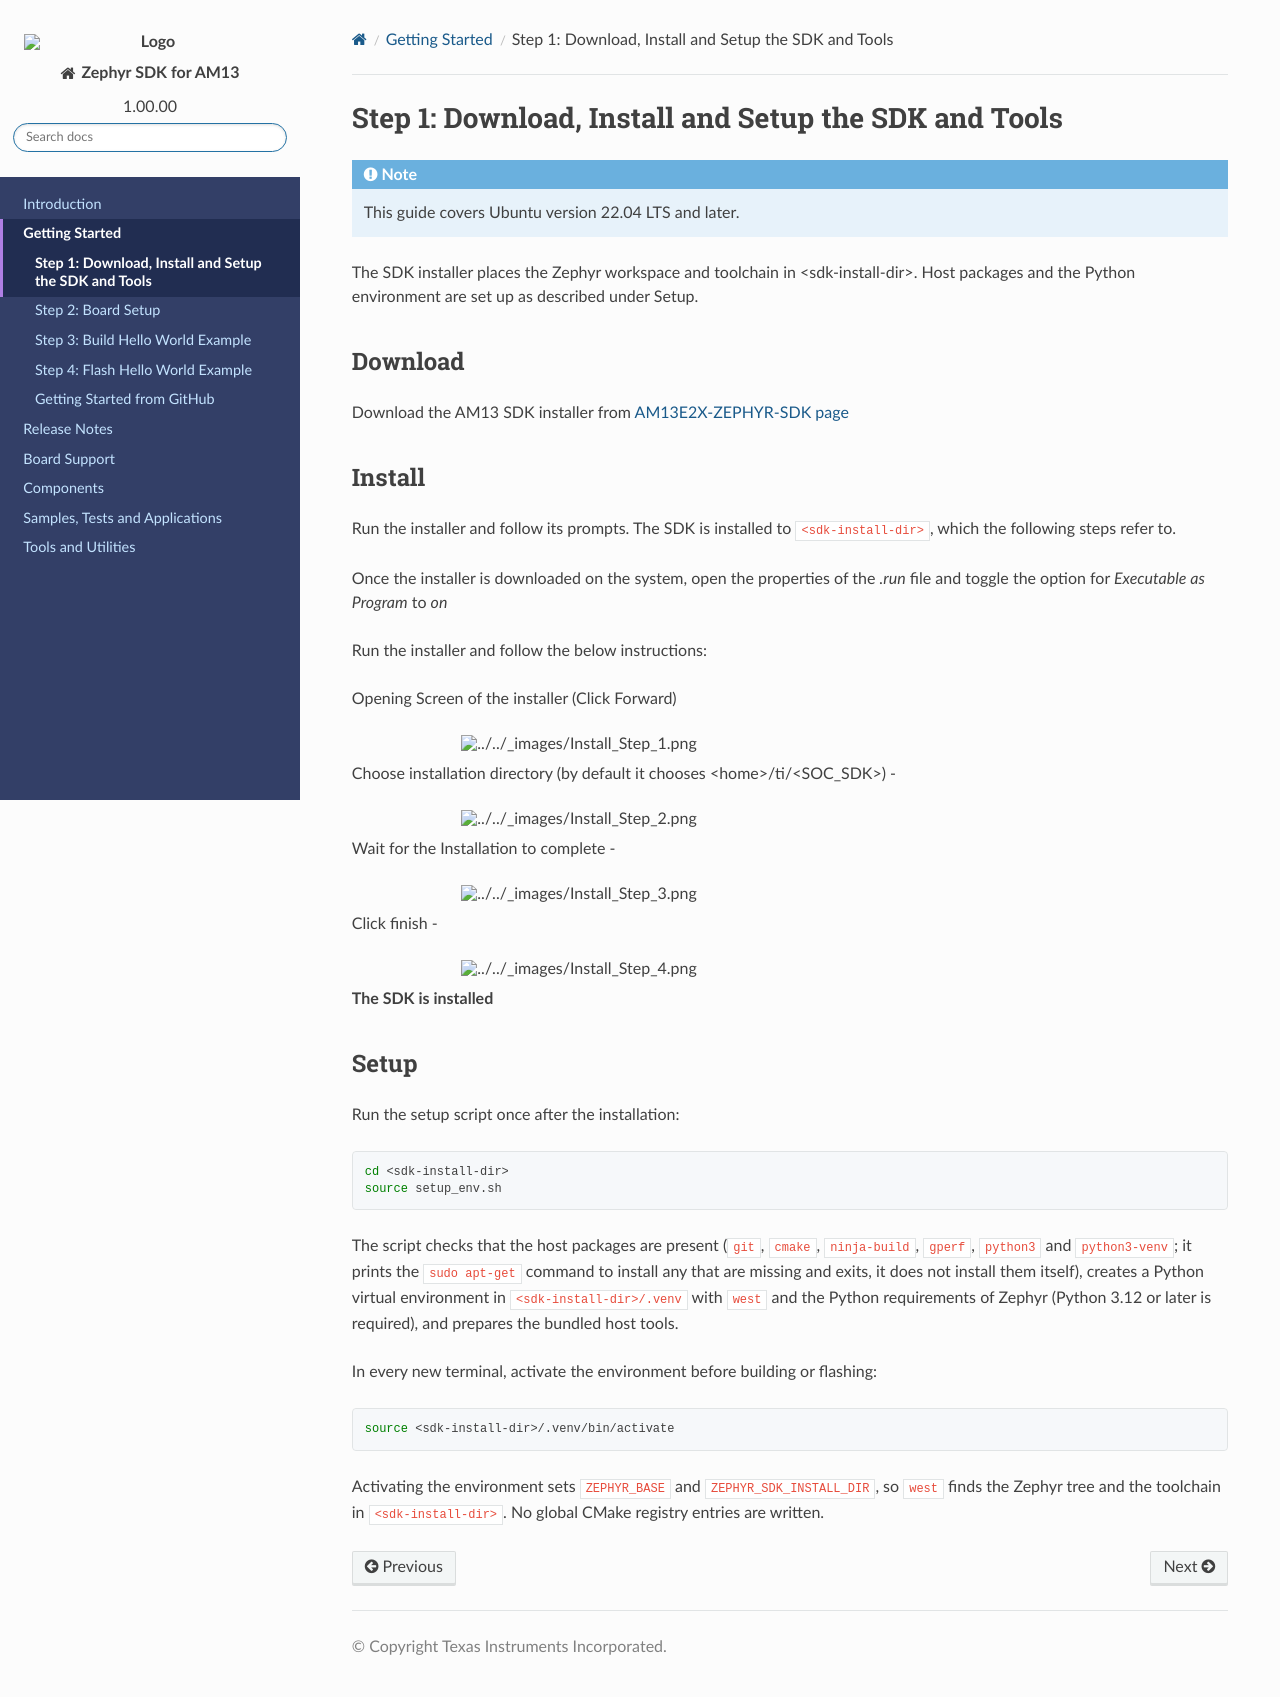

repository: TexasInstruments/ti-zephyr · page: am13/getting_started/am13/download_install_setup.html · generator: sphinx

Step 1: Download, Install and Setup the SDK and Tools
#####################################################

.. note::
   This guide covers Ubuntu version 22.04 LTS and later.

The SDK installer places the Zephyr workspace and toolchain in
<sdk-install-dir>. Host packages and the Python environment are set up as
described under Setup.

Download
********

Download the AM13 SDK installer from `AM13E2X-ZEPHYR-SDK page <https://www.ti.com/tool/download/AM13E2X-ZEPHYR-SDK>`__

Install
*******

Run the installer and follow its prompts. The SDK is installed to
``<sdk-install-dir>``, which the following steps refer to.

Once the installer is downloaded on the system, open the properties of the `.run` file and toggle the option for `Executable as Program` to `on`

Run the installer and follow the below instructions:

Opening Screen of the installer (Click Forward) 

.. image:: ../../images/Install_Step_1.png

Choose installation directory (by default it chooses <home>/ti/<SOC_SDK>) -

.. image:: ../../images/Install_Step_2.png

Wait for the Installation to complete -

.. image:: ../../images/Install_Step_3.png

Click finish -

.. image:: ../../images/Install_Step_4.png

**The SDK is installed**

Setup
*****

Run the setup script once after the installation:

.. code-block:: shell

   cd <sdk-install-dir>
   source setup_env.sh

The script checks that the host packages are present (``git``, ``cmake``,
``ninja-build``, ``gperf``, ``python3`` and ``python3-venv``; it prints the
``sudo apt-get`` command to install any that are missing and exits, it does not
install them itself), creates a Python virtual environment in
``<sdk-install-dir>/.venv`` with ``west`` and the Python requirements of Zephyr
(Python 3.12 or later is required), and prepares the bundled host tools.

In every new terminal, activate the environment before building or flashing:

.. code-block:: shell

   source <sdk-install-dir>/.venv/bin/activate

Activating the environment sets ``ZEPHYR_BASE`` and ``ZEPHYR_SDK_INSTALL_DIR``,
so ``west`` finds the Zephyr tree and the toolchain in ``<sdk-install-dir>``.
No global CMake registry entries are written.
